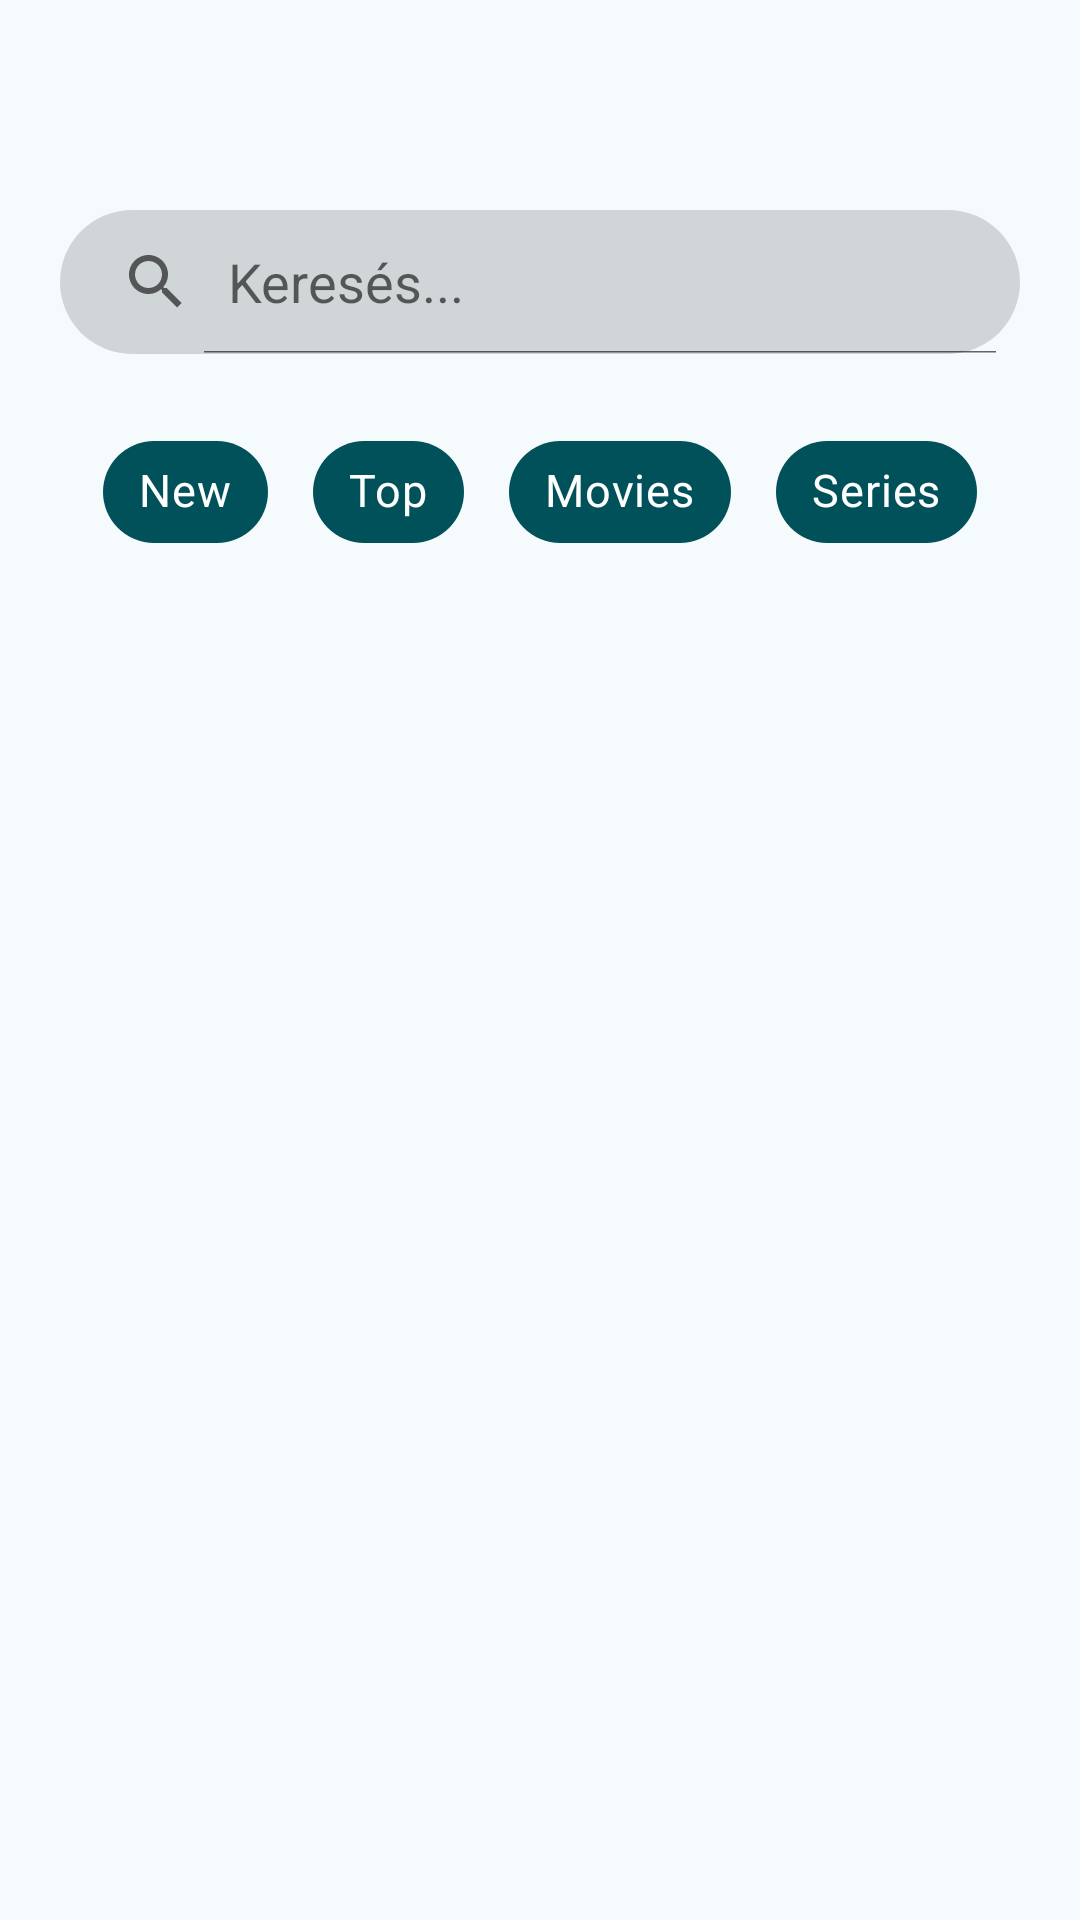

Reconstruct the res/layout file that produces this screen, plus the resources it refers to.
<!-- AndroidManifest.xml: application theme Theme.TvAndMovies -->
<!-- res/layout/activity_search_movie.xml -->
<?xml version="1.0" encoding="utf-8"?>
<androidx.constraintlayout.widget.ConstraintLayout
    xmlns:android="http://schemas.android.com/apk/res/android"
    xmlns:app="http://schemas.android.com/apk/res-auto"
    xmlns:tools="http://schemas.android.com/tools"
    android:layout_width="match_parent"
    android:layout_height="match_parent"
    android:background="@color/main_color">

    
    <LinearLayout
        android:id="@+id/linearLayout"
        android:layout_width="match_parent"
        android:layout_height="wrap_content"
        android:orientation="vertical"
        android:paddingTop="65dp"
        android:paddingLeft="15dp"
        android:paddingRight="15dp"
        app:layout_constraintEnd_toEndOf="parent"
        app:layout_constraintStart_toStartOf="parent"
        app:layout_constraintTop_toTopOf="parent">

        <SearchView
            android:id="@+id/searchView"
            android:layout_width="match_parent"
            android:layout_height="wrap_content"
            android:layout_margin="5dp"
            android:background="@drawable/search_bar"
            android:iconifiedByDefault="false"
            android:queryHint="Keresés..." />

        
        <com.google.android.material.chip.ChipGroup
            android:id="@+id/chipGroup"
            android:layout_width="wrap_content"
            android:layout_gravity="center"
            android:layout_height="50dp"
            android:layout_marginTop="16dp"
            android:paddingLeft="10dp"
            android:paddingRight="10dp"
            app:chipSpacingHorizontal="15dp"
            app:layout_constraintEnd_toEndOf="parent"
            app:layout_constraintStart_toStartOf="parent"
            app:layout_constraintTop_toBottomOf="@id/searchView"
            app:singleSelection="true">

            <com.google.android.material.chip.Chip
                android:layout_width="wrap_content"
                android:layout_height="match_parent"
                android:checkable="true"
                android:clickable="true"
                android:focusable="true"
                android:text="New"
                android:textColor="@color/white"
                android:textSize="15sp"
                app:chipBackgroundColor="@drawable/search_filter" />

            <com.google.android.material.chip.Chip
                android:layout_width="wrap_content"
                android:layout_height="match_parent"
                android:checkable="true"
                android:clickable="true"
                android:focusable="true"
                android:text="Top"
                android:textColor="@color/white"
                android:textSize="15sp"
                app:chipBackgroundColor="@drawable/search_filter" />

            <com.google.android.material.chip.Chip
                android:layout_width="wrap_content"
                android:layout_height="match_parent"
                android:checkable="true"
                android:clickable="true"
                android:focusable="true"
                android:text="Movies"
                android:textColor="@color/white"
                android:textSize="15sp"
                app:chipBackgroundColor="@drawable/search_filter" />

            <com.google.android.material.chip.Chip
                android:layout_width="wrap_content"
                android:layout_height="match_parent"
                android:checkable="true"
                android:clickable="true"
                android:focusable="true"
                android:text="Series"
                android:textColor="@color/white"
                android:textSize="15sp"
                app:chipBackgroundColor="@drawable/search_filter" />

        </com.google.android.material.chip.ChipGroup>
    </LinearLayout>

    











    <androidx.recyclerview.widget.RecyclerView
        android:id="@+id/recyclerView"
        android:layout_width="match_parent"
        android:layout_height="0dp"
        android:layout_marginTop="8dp"
        android:clipToPadding="false"
        android:paddingBottom="16dp"
        app:layout_constraintTop_toBottomOf="@id/linearLayout"
        app:layout_constraintBottom_toBottomOf="parent"
        app:layout_constraintStart_toStartOf="parent"
        app:layout_constraintEnd_toEndOf="parent"
        tools:listitem="@layout/item_movie"/>




</androidx.constraintlayout.widget.ConstraintLayout>
<!-- res/layout/item_movie.xml (included above) -->
<?xml version="1.0" encoding="utf-8"?>
<com.google.android.material.card.MaterialCardView
    xmlns:android="http://schemas.android.com/apk/res/android"
    xmlns:app="http://schemas.android.com/apk/res-auto"
    xmlns:tools="http://schemas.android.com/tools"
    android:layout_width="160dp"
    android:layout_height="300dp"
    android:layout_margin="8dp"
    app:cardBackgroundColor="@color/movie_card_color"
    app:cardCornerRadius="12dp"
    app:cardElevation="4dp"
    app:strokeColor="@color/main_color"
    app:strokeWidth="1dp">

    <androidx.constraintlayout.widget.ConstraintLayout
        android:layout_width="match_parent"
        android:layout_height="match_parent">

        
        <ImageView
            android:id="@+id/imagePoster"
            android:layout_width="0dp"
            android:layout_height="210dp"
            android:scaleType="centerCrop"
            app:layout_constraintEnd_toEndOf="parent"
            app:layout_constraintStart_toStartOf="parent"
            app:layout_constraintTop_toTopOf="parent"
            tools:srcCompat="@tools:sample/avatars" />

        
        <TextView
            android:id="@+id/textTitle"
            android:layout_width="0dp"
            android:layout_height="wrap_content"
            android:layout_marginStart="8dp"
            android:layout_marginTop="5dp"
            android:layout_marginEnd="8dp"
            android:ellipsize="end"
            android:maxLines="1"
            android:text="Film címe"
            android:textColor="@color/white"
            android:textSize="14sp"
            android:textStyle="bold"
            app:layout_constraintEnd_toEndOf="parent"
            app:layout_constraintStart_toStartOf="parent"
            app:layout_constraintTop_toBottomOf="@+id/imagePoster" />

        
        <TextView
            android:id="@+id/movieGenre"
            android:layout_width="0dp"
            android:layout_height="wrap_content"
            android:layout_marginStart="8dp"
            android:layout_marginTop="2dp"
            android:layout_marginEnd="8dp"
            android:ellipsize="end"
            android:maxLines="1"
            android:text="Akció, Kaland"
            android:textColor="#B0BEC5"
            android:textSize="11sp"
            app:layout_constraintEnd_toEndOf="parent"
            app:layout_constraintStart_toStartOf="parent"
            app:layout_constraintTop_toBottomOf="@+id/textTitle" />

        

        
        <ImageView
            android:id="@+id/ic_star"
            android:layout_width="30dp"
            android:layout_height="30dp"
            android:layout_marginStart="5dp"
            android:layout_marginBottom="7dp"
            app:layout_constraintBottom_toBottomOf="parent"
            app:layout_constraintStart_toStartOf="parent"
            app:srcCompat="@drawable/star" /> 

        

        
        <TextView
            android:id="@+id/imdbScore"
            android:layout_width="wrap_content"
            android:layout_height="wrap_content"
            android:layout_marginStart="2dp"
            android:layout_marginTop="1dp"
            android:text="7.5"
            android:textColor="@color/white"
            android:textSize="12sp"
            android:textStyle="bold"
            app:layout_constraintBottom_toBottomOf="@+id/ic_star"
            app:layout_constraintStart_toEndOf="@+id/ic_star"
            app:layout_constraintTop_toTopOf="@+id/ic_star"
            app:layout_constraintVertical_bias="0.0" />


        
        
        <TextView
            android:id="@+id/voteCount"
            android:layout_width="wrap_content"
            android:layout_height="wrap_content"
            android:layout_marginStart="2dp"
            android:text="(125k)"
            android:textColor="#80FFFFFF"
            android:textSize="9sp"
            app:layout_constraintStart_toEndOf="@+id/ic_star"
            app:layout_constraintTop_toBottomOf="@+id/imdbScore" />

        <ImageView
            android:id="@+id/btnBookmark"
            android:layout_width="40dp"
            android:layout_height="40dp"
            android:layout_marginEnd="3dp"
            android:layout_marginBottom="3dp"
            android:background="?attr/selectableItemBackgroundBorderless"
            android:clickable="true"
            android:focusable="true"
            android:padding="1dp"
            android:scaleType="centerInside"
            app:layout_constraintBottom_toBottomOf="parent"
            app:layout_constraintEnd_toEndOf="parent"
            app:srcCompat="@drawable/bookmark_save"
            app:tint="@color/white" />

    </androidx.constraintlayout.widget.ConstraintLayout>

</com.google.android.material.card.MaterialCardView>
<!-- resources referenced by this layout -->
<resources>
  <color name="main_color">@color/core_bg_light</color>
  <color name="white">@color/core_white</color>
  <!-- drawable bookmark_save (drawable) -->
  <vector xmlns:android="http://schemas.android.com/apk/res/android"
      android:width="24dp"
      android:height="24dp"
      android:viewportWidth="960"
      android:viewportHeight="960">
    <path
        android:pathData="M226.46,800.31v-584.8q0,-28.41 19.92,-48.32 19.91,-19.92 48.35,-19.92h226.89v55.96L294.73,203.23q-4.61,0 -8.46,3.85 -3.85,3.84 -3.85,8.46v499.23L480,629.44l197.58,85.33v-275.58h55.96v361.12L480,692 226.46,800.31ZM282.42,203.23h239.2L282.42,203.23ZM677.58,363.23v-80h-80v-55.96h80v-80h55.96v80h80v55.96h-80v80h-55.96Z"
        android:fillColor="#FFFFFF"/>
  </vector>
  <!-- drawable search_bar (drawable) -->
  <?xml version="1.0" encoding="utf-8"?>
  <selector xmlns:android="http://schemas.android.com/apk/res/android">
      <item>
          <shape android:shape="rectangle">
              <solid android:color="@color/searchBar"/>
              <corners android:radius="50dp"/>
          </shape>
      </item>
  </selector>
  <!-- drawable search_filter (drawable) -->
  <?xml version="1.0" encoding="utf-8"?>
  <selector xmlns:android="http://schemas.android.com/apk/res/android">
      <item android:color="@color/search_filter_selected"
          android:state_checked="true" />
      <item android:color="@color/nav_bar_selected"/>
  </selector>
  <!-- drawable star (drawable) -->
  <vector xmlns:android="http://schemas.android.com/apk/res/android"
      android:width="24dp"
      android:height="24dp"
      android:viewportWidth="960"
      android:viewportHeight="960">
    <path
        android:pathData="M348.77,671.35 L480,593.42l132.23,77.62 -35.11,-147.23 114.23,-97.43 -151.04,-13.5L480,272.65l-60.12,140.8 -151.03,12.93 115.23,96.93 -35.31,148.04ZM275.93,770.42 L330.73,541.85L149.7,388.39l237.07,-20.62L480,152.31l93.42,216.46 236.88,19.62 -181.04,153.46 54.98,228.57 -204.16,-121.35 -204.15,121.35ZM480,482.19Z"
        android:fillColor="#FFFFFF"/>
  </vector>
  <style name="Theme.TvAndMovies" parent="Base.Theme.TvAndMovies" />
  <color name="core_bg_light">#f5fafd</color>
  <color name="core_white">#FFFFFFFF</color>
  <color name="searchBar">@color/core_gray_300</color>
  <color name="search_filter_selected">@color/core_tertiary_dark</color>
  <color name="nav_bar_selected">@color/core_primary_medium</color>
  <style name="Base.Theme.TvAndMovies" parent="Theme.MaterialComponents.DayNight.NoActionBar">
          
  
          <item name="colorPrimary">@color/main_color</item>
          <item name="colorPrimaryVariant">@color/main_color</item>
          <item name="colorOnPrimary">@color/white</item>
  
          <item name="colorSecondary">@color/secondary</item>
          <item name="colorSecondaryVariant">@color/secondary</item>
          <item name="colorOnSecondary">@color/black</item>
  
          <item name="android:windowLightStatusBar">true</item>
      </style>
  <color name="core_gray_300">#d0d5d8</color>
  <color name="core_tertiary_dark">#26255c</color>
  <color name="core_primary_medium">#00515a</color>
  <color name="secondary">@color/core_gray_800</color>
  <color name="black">@color/core_black</color>
  <color name="core_gray_800">#373737</color>
  <color name="core_black">#FF000000</color>
</resources>
